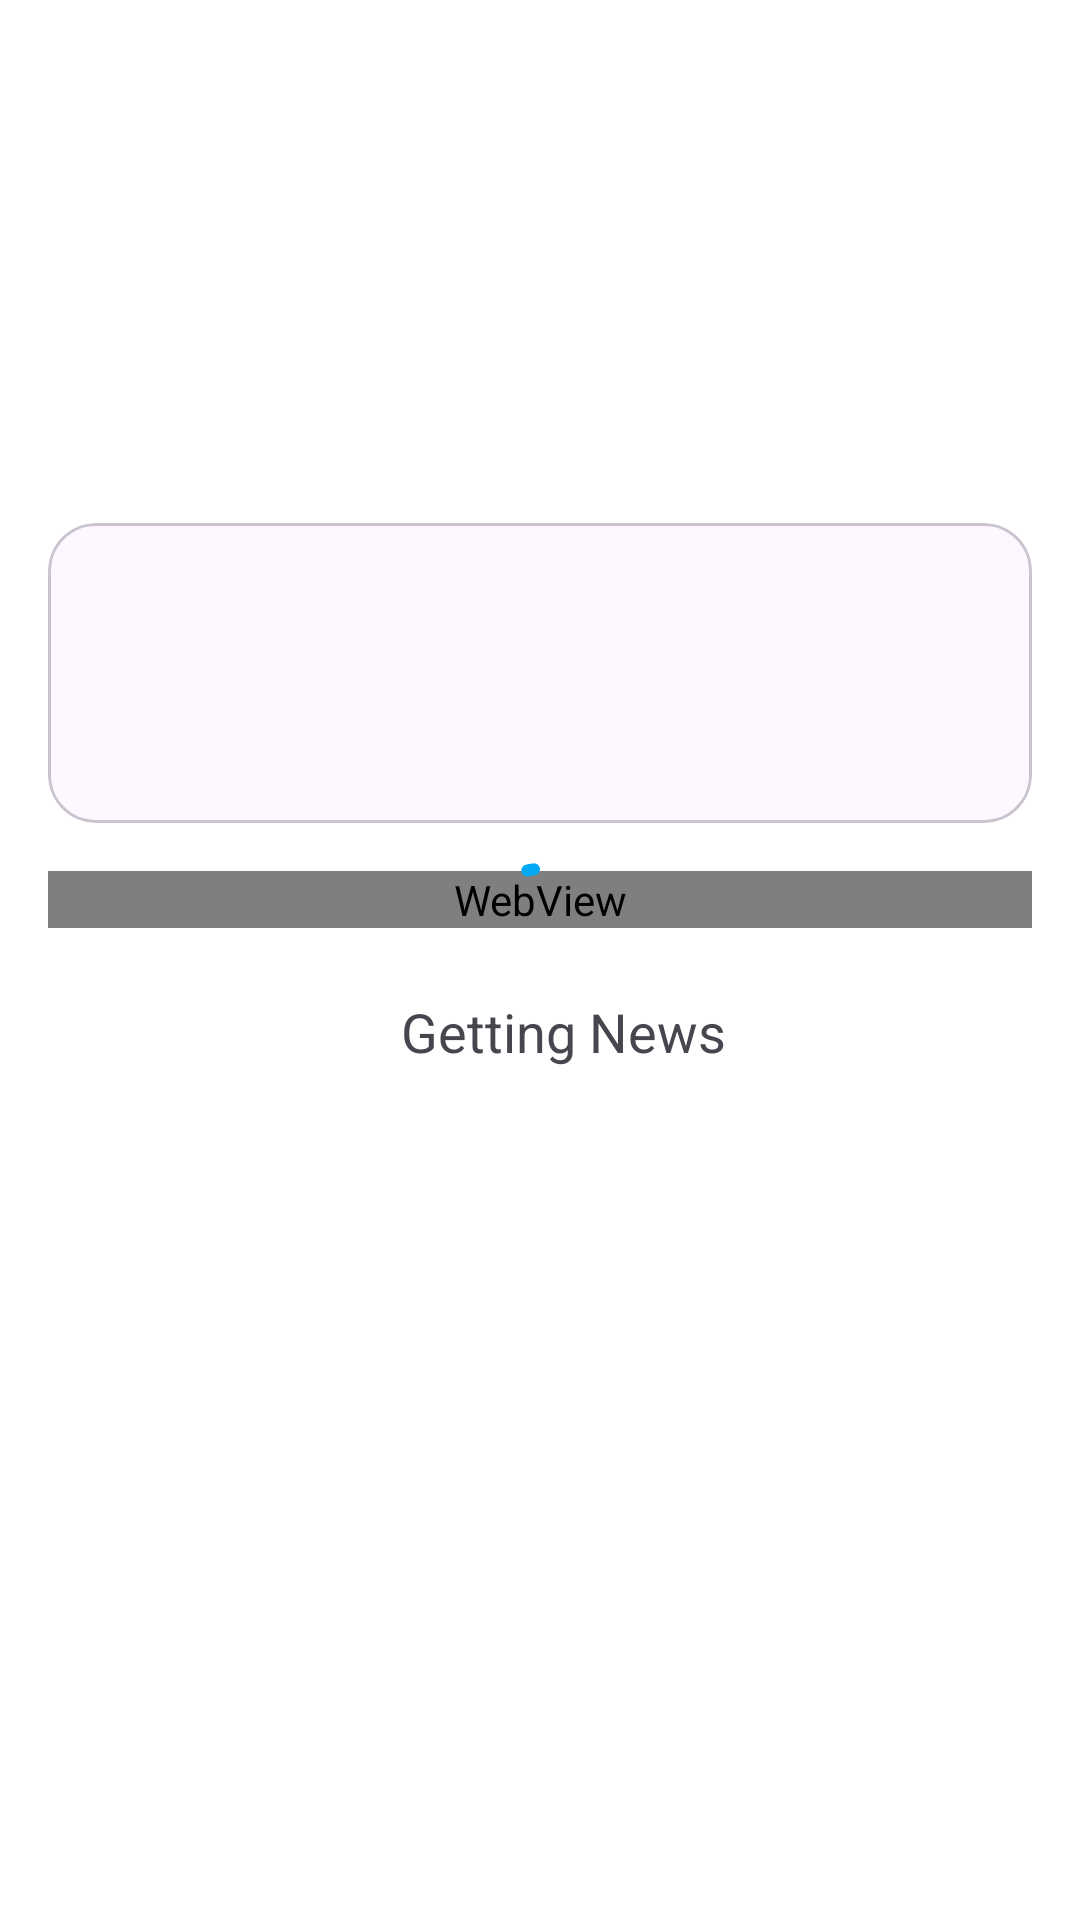

Here is an Android app screen rendered from its layout file. Give the layout XML and the strings, colors and styles it references.
<!-- AndroidManifest.xml: application theme Theme.NewsApp -->
<!-- res/layout/activity_detail.xml -->
<?xml version="1.0" encoding="utf-8"?>
<androidx.coordinatorlayout.widget.CoordinatorLayout
    xmlns:android="http://schemas.android.com/apk/res/android"
    xmlns:app="http://schemas.android.com/apk/res-auto"
    xmlns:tools="http://schemas.android.com/tools"
    android:layout_width="match_parent"
    android:layout_height="match_parent"
    android:background="@color/white"
    tools:context=".DetailActivity">

    <com.google.android.material.appbar.AppBarLayout
        android:layout_width="match_parent"
        android:layout_height="wrap_content"
        android:backgroundTint="@android:color/transparent">

        <com.google.android.material.appbar.CollapsingToolbarLayout
            android:layout_width="match_parent"
            android:layout_height="wrap_content"
            app:contentScrim="@color/white"
            app:layout_scrollFlags="scroll|snap|exitUntilCollapsed"
            app:titleEnabled="false">

            <androidx.constraintlayout.widget.ConstraintLayout
                android:layout_width="match_parent"
                android:layout_height="wrap_content"
                android:layout_marginStart="16dp"
                android:layout_marginTop="?attr/actionBarSize"
                android:layout_marginEnd="16dp">

                <TextView
                    android:id="@+id/detail_title"
                    android:layout_width="match_parent"
                    android:layout_height="wrap_content"
                    android:layout_marginTop="8dp"
                    android:textAlignment="center"
                    android:textSize="24sp"
                    android:textStyle="bold"
                    app:layout_constraintTop_toTopOf="parent" />

                <TextView
                    android:id="@+id/detail_publishedAt"
                    android:layout_width="wrap_content"
                    android:layout_height="wrap_content"
                    android:layout_marginTop="8dp"
                    app:layout_constraintStart_toStartOf="parent"
                    app:layout_constraintTop_toBottomOf="@+id/detail_title" />

                <TextView
                    android:id="@+id/detail_author"
                    android:layout_width="wrap_content"
                    android:layout_height="wrap_content"
                    android:layout_marginTop="8dp"
                    app:layout_constraintStart_toStartOf="@id/detail_publishedAt"
                    app:layout_constraintTop_toBottomOf="@id/detail_publishedAt" />

                <com.google.android.material.card.MaterialCardView
                    android:layout_width="match_parent"
                    android:layout_height="100dp"
                    android:layout_marginTop="16dp"
                    app:cardCornerRadius="16dp"
                    app:layout_constraintTop_toBottomOf="@+id/detail_author">

                    <ImageView
                        android:id="@+id/detail_image"
                        android:layout_width="match_parent"
                        android:layout_height="match_parent"
                        android:contentDescription="@string/content_image_news"
                        android:scaleType="centerCrop" />

                </com.google.android.material.card.MaterialCardView>

            </androidx.constraintlayout.widget.ConstraintLayout>

            <com.google.android.material.appbar.MaterialToolbar
                android:id="@+id/toolbar_detail"
                android:layout_width="match_parent"
                android:layout_height="?attr/actionBarSize"
                android:background="@color/white"
                app:layout_collapseMode="pin" />

        </com.google.android.material.appbar.CollapsingToolbarLayout>
        
    </com.google.android.material.appbar.AppBarLayout>
    
    <androidx.core.widget.NestedScrollView
        android:layout_width="match_parent"
        android:layout_height="match_parent"
        app:layout_behavior="com.google.android.material.appbar.AppBarLayout$ScrollingViewBehavior">

        <WebView
            android:id="@+id/wv_detail"
            android:layout_width="match_parent"
            android:layout_height="match_parent"
            android:layout_margin="16dp" />

    </androidx.core.widget.NestedScrollView>

    <include
        android:id="@+id/loading_view"
        layout="@layout/loading"
        android:layout_width="match_parent"
        android:layout_height="match_parent"
        app:layout_anchorGravity="center" />

</androidx.coordinatorlayout.widget.CoordinatorLayout>
<!-- res/layout/loading.xml (included above) -->
<?xml version="1.0" encoding="utf-8"?>
<LinearLayout xmlns:android="http://schemas.android.com/apk/res/android"
    xmlns:app="http://schemas.android.com/apk/res-auto"
    android:orientation="vertical"
    android:layout_width="match_parent"
    android:layout_height="match_parent"
    android:gravity="center">
    
    <com.google.android.material.progressindicator.CircularProgressIndicator
        android:layout_width="wrap_content"
        android:layout_height="wrap_content"
        android:indeterminate="true"
        app:indicatorColor="@color/blue"
        app:trackColor="@color/gray_bg" />

    <TextView
        android:layout_width="wrap_content"
        android:layout_height="wrap_content"
        android:layout_marginStart="8dp"
        android:text="@string/loading"
        android:textSize="18sp" />
    
</LinearLayout>
<!-- resources referenced by this layout -->
<resources>
  <color name="blue">#03A9F4</color>
  <color name="gray_bg">#d4d4d4</color>
  <color name="white">#FFFFFFFF</color>
  <string name="content_image_news">Image News</string>
  <string name="loading">Getting News</string>
  <style name="Theme.NewsApp" parent="Base.Theme.NewsApp" />
  <style name="Base.Theme.NewsApp" parent="Theme.Material3.DayNight.NoActionBar">
          
          <item name="android:statusBarColor">@color/white</item>
          <item name="android:windowLightStatusBar">true</item>
          <item name="colorControlNormal">@color/black</item>
          <item name="android:editTextColor">@color/black</item>
          
      </style>
  <color name="black">#FF000000</color>
</resources>
